Dataset: DeepLearning_data_2type_auto (GitHub, poudelef/End-To-End-Pipeline-). Classes: CSA, hypopnea, MSA, OSA.

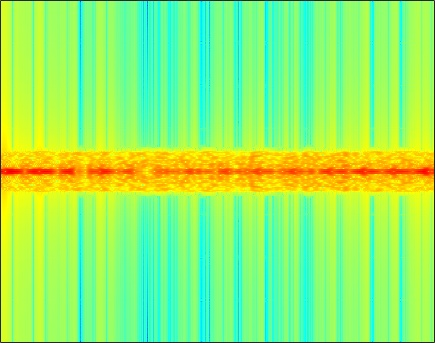
Label: OSA

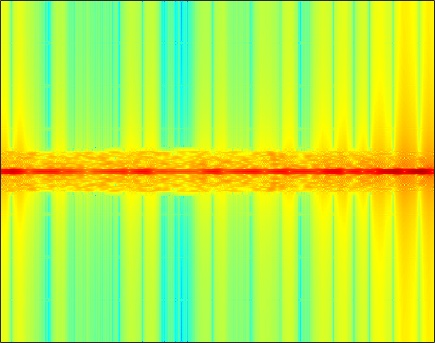
Label: MSA

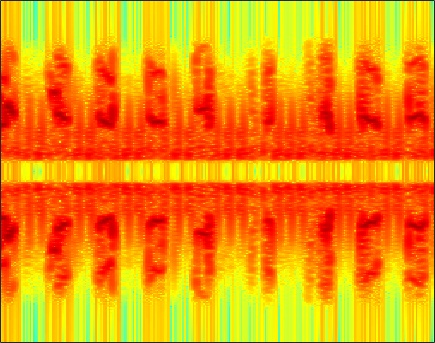
Label: hypopnea

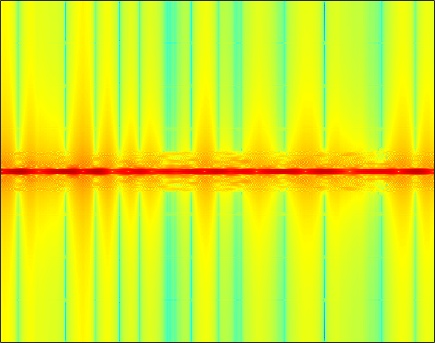
Label: OSA

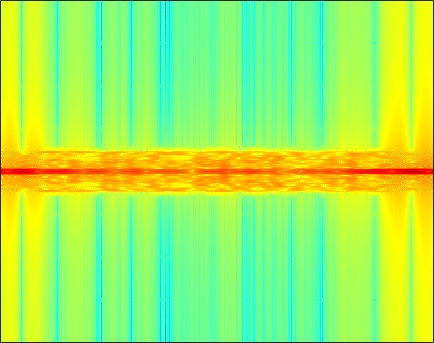
Label: CSA

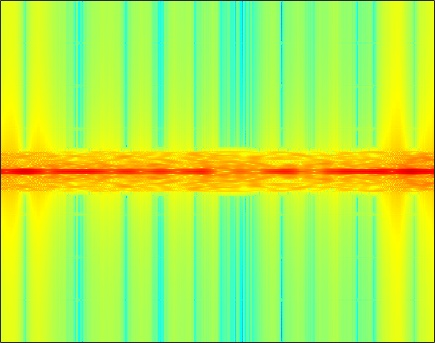
Label: CSA
